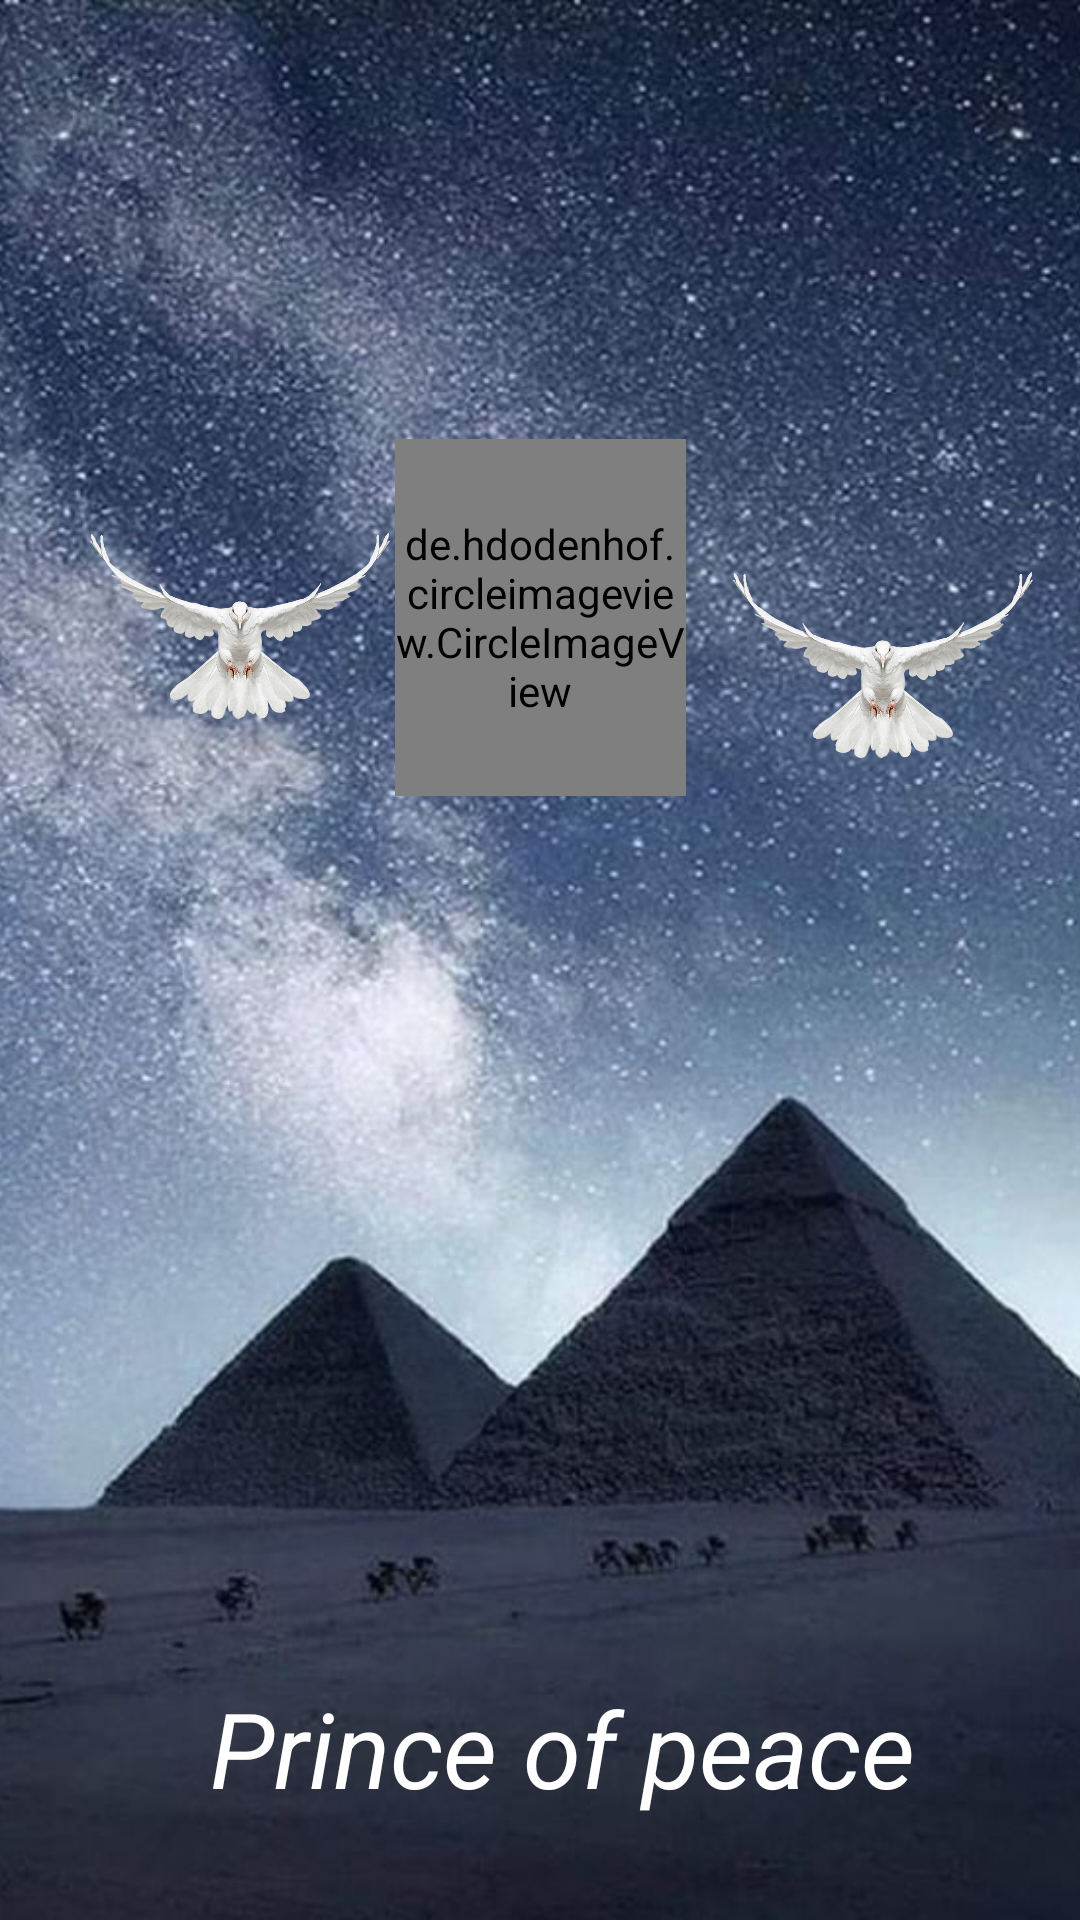

Reconstruct the res/layout file that produces this screen, plus the resources it refers to.
<!-- AndroidManifest.xml: application theme Theme.UploadTest -->
<!-- res/layout/activity_animation.xml -->
<?xml version="1.0" encoding="utf-8"?>
<androidx.constraintlayout.widget.ConstraintLayout xmlns:android="http://schemas.android.com/apk/res/android"
    xmlns:app="http://schemas.android.com/apk/res-auto"
    xmlns:tools="http://schemas.android.com/tools"
    android:layout_width="match_parent"
    android:layout_height="match_parent"
    android:background="@color/black"
    tools:context=".Animation">

    <ImageView
        android:id="@+id/imageView3"
        android:layout_width="match_parent"
        android:layout_height="match_parent"
        android:backgroundTint="@color/grey_800"
        android:scaleType="centerCrop"
        android:src="@drawable/egypts"
        tools:layout_editor_absoluteX="201dp"
        tools:layout_editor_absoluteY="-37dp" />

    <de.hdodenhof.circleimageview.CircleImageView
        android:id="@+id/sun1"
        android:layout_width="97dp"
        android:layout_height="119dp"
        android:src="@drawable/sun44"
        app:layout_constraintBottom_toBottomOf="parent"
        app:layout_constraintEnd_toEndOf="parent"
        app:layout_constraintStart_toStartOf="parent"
        app:layout_constraintTop_toTopOf="parent"
        app:layout_constraintVertical_bias="0.281" />

    <ImageView
        android:id="@+id/cloud1"
        android:layout_width="100dp"
        android:layout_height="100dp"
        android:layout_marginTop="200dp"
        android:layout_marginEnd="200dp"
        android:src="@drawable/doves2"
        app:layout_constraintBottom_toTopOf="@+id/imageView3"
        app:layout_constraintEnd_toEndOf="parent"
        app:layout_constraintHorizontal_bias="0.386"
        app:layout_constraintStart_toEndOf="@+id/imageView3"
        app:layout_constraintTop_toTopOf="parent"
        app:layout_constraintVertical_bias="0.093" />

    <ImageView
        android:id="@+id/cloud2"
        android:layout_width="100dp"
        android:layout_height="100dp"
        android:layout_marginStart="90dp"
        android:layout_marginTop="900dp"
        android:src="@drawable/doves2"
        app:layout_constraintBottom_toTopOf="@+id/imageView3"
        app:layout_constraintEnd_toStartOf="@+id/imageView3"
        app:layout_constraintHorizontal_bias="0.315"
        app:layout_constraintStart_toStartOf="parent"
        app:layout_constraintTop_toTopOf="parent"
        app:layout_constraintVertical_bias="0.741" />

    <TextView
        android:id="@+id/title1"
        android:layout_width="wrap_content"
        android:layout_height="wrap_content"
        android:layout_marginStart="70dp"
        android:layout_marginBottom="72dp"
        android:text="Prince of peace "
        android:textColor="@color/white"
        android:textSize="35sp"
        android:textStyle="italic"
        app:layout_constraintBottom_toBottomOf="parent"
        app:layout_constraintEnd_toStartOf="@+id/imageView3"
        app:layout_constraintHorizontal_bias="0.0"
        app:layout_constraintStart_toStartOf="parent"
        app:layout_constraintTop_toBottomOf="@+id/imageView3"
        app:layout_constraintVertical_bias="0.68" />


</androidx.constraintlayout.widget.ConstraintLayout>
<!-- resources referenced by this layout -->
<resources>
  <color name="black">#000000</color>
  <color name="grey_800">#424242</color>
  <color name="white">#FFFFFF</color>
  <!-- drawable doves2: png bitmap (drawable-hdpi, 643699 bytes) -->
  <!-- drawable egypts: jpg bitmap (drawable-hdpi, 108266 bytes) -->
  <!-- drawable sun44: png bitmap (drawable-mdpi, 252575 bytes) -->
  <style name="Theme.UploadTest" parent="Base.Theme.UploadTest" />
  <style name="Base.Theme.UploadTest" parent="Theme.Material3.DayNight.NoActionBar">
          
          
      </style>
</resources>
